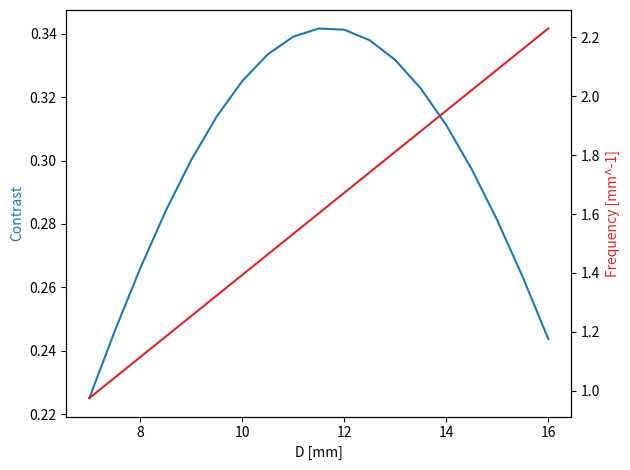

Here is the Python script that generated this plot:
# 2PGMI - theoretical frequency and contrast of moire fringes
# Parameters from Pushin et al 2017
# Monochromatic beam

import numpy as np
import matplotlib.pyplot as plt
import json

wvl = 0.44e-9
sw = 200e-6

P = 2.4e-6
f1 = f2 = 1/P
phi = 0.27*np.pi

L1 = 1.2
L = 2.99

Dvals = np.linspace(7e-3, 16e-3, 19)

# Fourier series coeffs for 50/50 phase grating
def coefs(n, phi):
    if n == 0:
        return 1/2 + 1/2*np.exp(-1j*phi)
    else:
        return (np.exp(-1j*phi) - 1)/(n*np.pi)*np.sin(n*np.pi/2)

freq = []
cont = []

for D in Dvals:
    
    L2 = L - L1 - D

    Pd = L/((f2-f1)*L1+f2*D)
    freq.append(1/Pd)

    delta1 = wvl/L*f1*L1*((f1-f2)*L2+f1*D)
    delta2 = wvl/L*f2*L2*((f2-f1)*L1+f2*D)

    X1 = 0
    X2 = 0

    # Only terms m=-1 and m=0 are different than 0
    for m in range(-1,1):

        Am = coefs(m, phi)
        Am1 = coefs(m+1, phi)

        X1 += Am*np.conj(Am1)*np.exp(1j*2*np.pi*(m+1/2)*delta1)
        X2 += np.conj(Am)*Am1*np.exp(-1j*2*np.pi*(m+1/2)*delta2)

    # Average intensity transmission through gratings = 1
    c = np.abs(X1)*np.abs(X2)
    
    # Source period
    Ps = L/((f1-f2)*L2+f1*D)
    c *= Ps/(sw*np.pi)*np.sin(sw*np.pi/Ps)

    cont.append(c)

freq = np.asarray(freq)
cont = np.asarray(cont)

# Store results
data = {}
data['dvals'] = Dvals.tolist()
data['contrast'] = cont.tolist()
data['frequency'] = freq.tolist()

#with open('./contrast_data/PGMI2_pushin2017_monochrom_analytical.json', 'w') as fp:
#    json.dump(data, fp)


# Plot

fig, ax1 = plt.subplots()

color = 'tab:blue'
ax1.set_xlabel('D [mm]')
ax1.set_ylabel('Contrast', color=color)
ax1.plot(Dvals*1e3, cont*2, color=color)

ax2 = ax1.twinx()

color = 'tab:red'
ax2.set_ylabel('Frequency [mm^-1]', color=color)
ax2.plot(Dvals*1e3, freq*1e-3, color=color)

fig.tight_layout()
plt.show()
